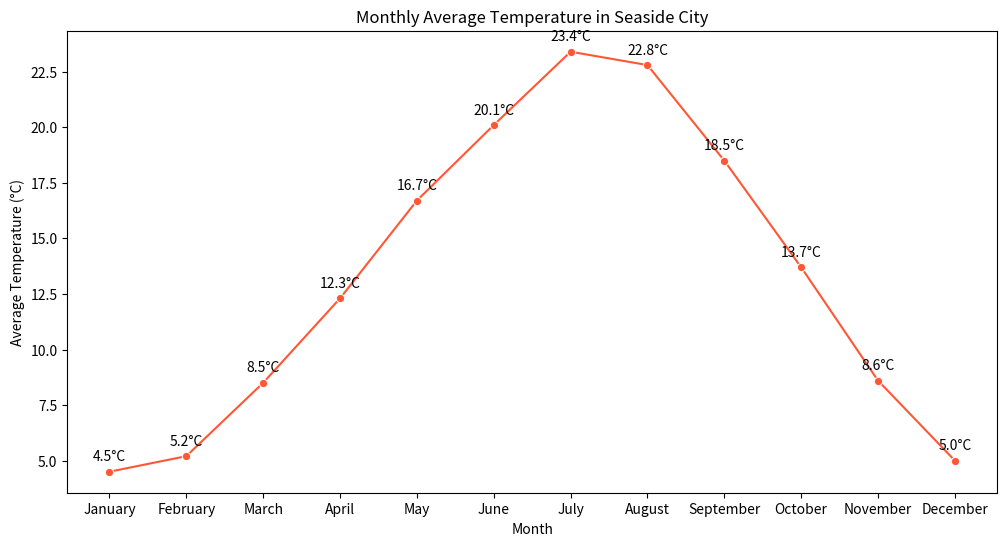

This figure's Python source:

import seaborn as sns
import pandas as pd
import matplotlib.pyplot as plt

# Data
data = {
    "Month": ["January", "February", "March", "April", "May", "June", 
              "July", "August", "September", "October", "November", "December"],
    "AverageTemperature": [4.5, 5.2, 8.5, 12.3, 16.7, 20.1, 23.4, 22.8, 18.5, 13.7, 8.6, 5.0]
}

# Create DataFrame
df = pd.DataFrame(data)

# Convert 'Month' to a categorical type to maintain month order in the plot
df['Month'] = pd.Categorical(df['Month'], categories=[
    "January", "February", "March", "April", "May", "June", 
    "July", "August", "September", "October", "November", "December"], ordered=True)

# Create the line plot
plt.figure(figsize=(12, 6))
sns.lineplot(x="Month", y="AverageTemperature", data=df, marker='o', color='#FF5733')

# Annotate each point with the temperature value
for i in range(df.shape[0]):
    plt.text(x=df['Month'][i], y=df['AverageTemperature'][i] + 0.5, s=f"{df['AverageTemperature'][i]}°C", 
             horizontalalignment='center')

# Set the title and labels
plt.title('Monthly Average Temperature in Seaside City')
plt.xlabel('Month')
plt.ylabel('Average Temperature (°C)')

# Show the plot
plt.show()
